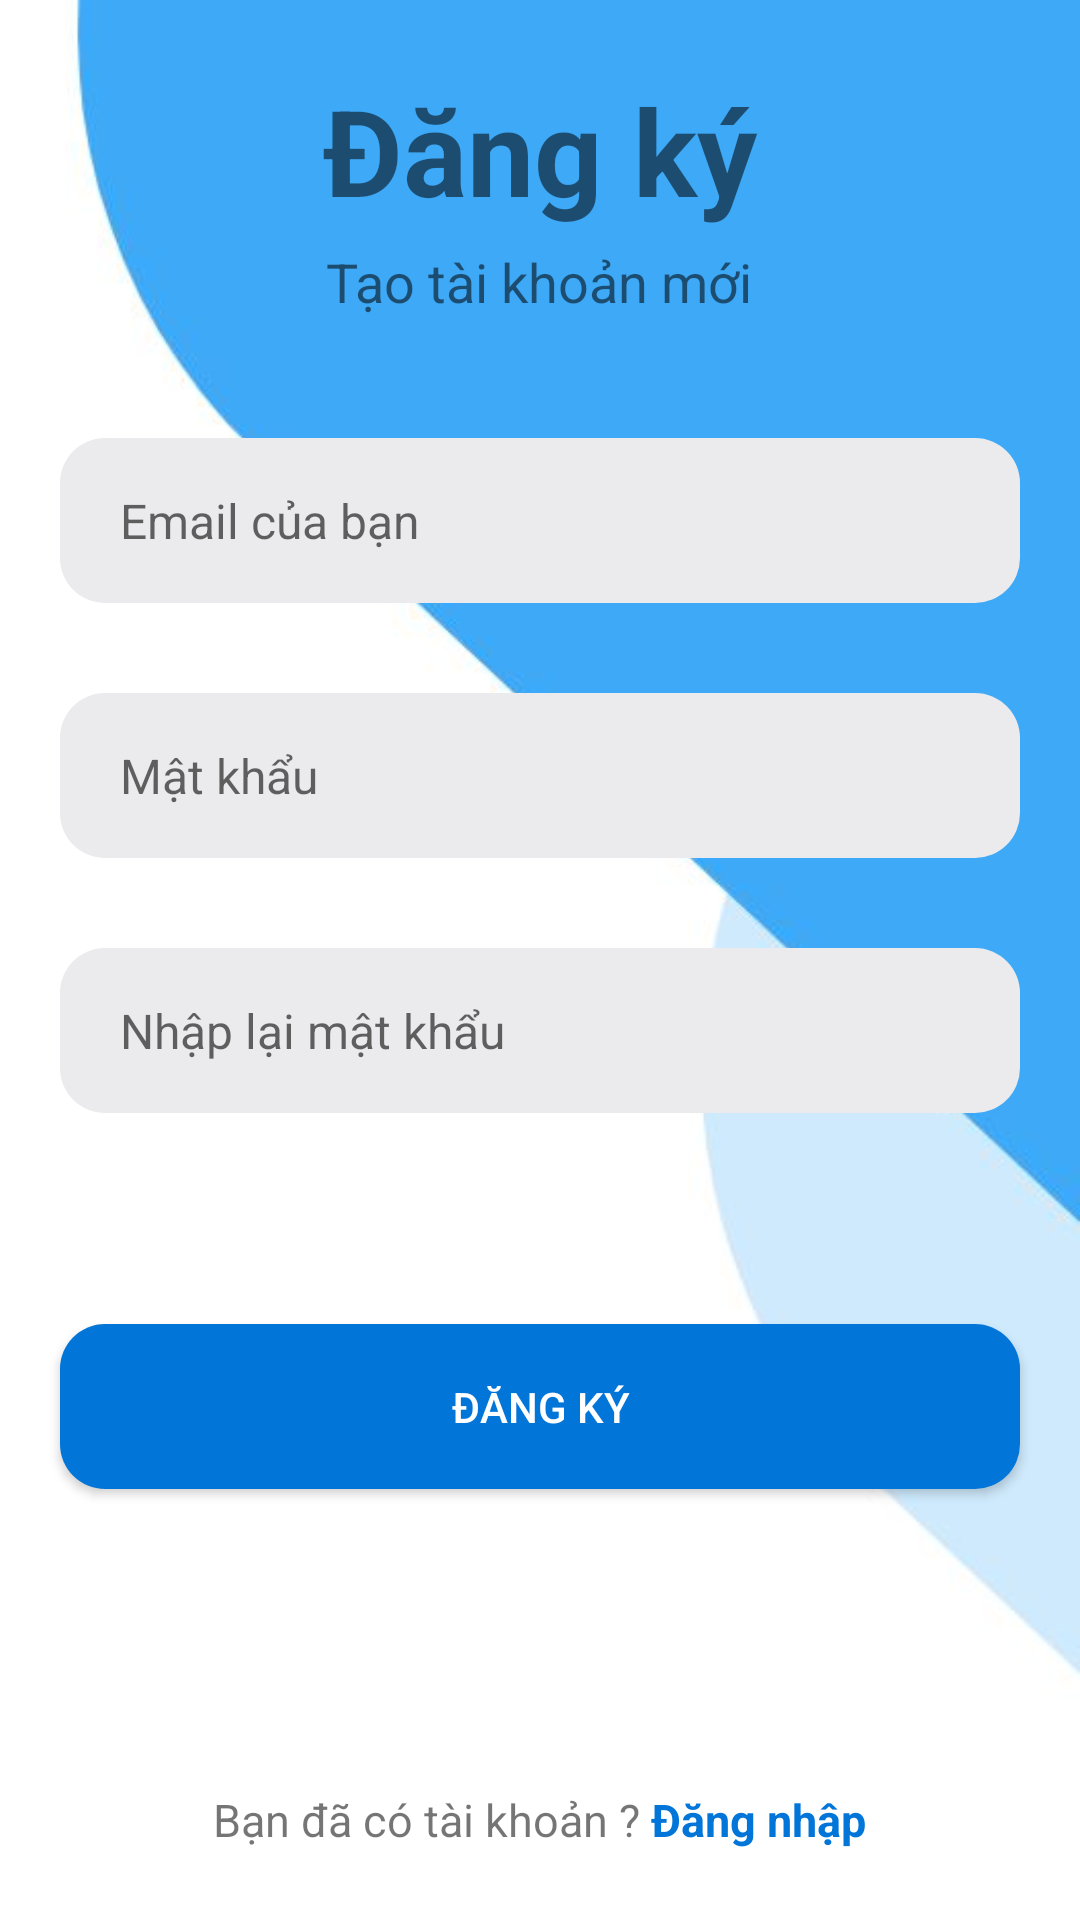

Android layout source for this screen:
<!-- AndroidManifest.xml: application theme Theme.AppCompat.Light.NoActionBar -->
<!-- res/layout/activity_register.xml -->
<?xml version="1.0" encoding="utf-8"?>
<LinearLayout xmlns:android="http://schemas.android.com/apk/res/android"
    xmlns:app="http://schemas.android.com/apk/res-auto"
    xmlns:tools="http://schemas.android.com/tools"
    android:layout_width="match_parent"
    android:layout_height="match_parent"
    tools:context=".RegisterActivity"
    android:orientation="vertical"
    android:background="@drawable/back_login"
    android:gravity="center">
    <TextView
        android:layout_width="wrap_content"
        android:layout_height="wrap_content"
        android:layout_gravity="center"
        android:text="Đăng ký"
        android:textSize="40dp"
        android:textStyle="bold"
        />
    <TextView
        android:layout_width="wrap_content"
        android:layout_height="wrap_content"
        android:text="Tạo tài khoản mới"
        android:textSize="18dp"
        android:layout_gravity="center"
        android:layout_marginTop="5dp"
        />

    <EditText
        android:id="@+id/edtEmailRg"
        android:layout_width="match_parent"
        android:layout_height="55dp"
        android:layout_marginStart="20dp"
        android:layout_marginTop="40dp"
        android:layout_marginEnd="20dp"
        android:background="@drawable/round_back_dark_blue_15"
        android:hint="Email của bạn"
        android:inputType="text"
        android:maxLines="1"
        android:paddingStart="20dp"
        android:paddingEnd="20dp"
        android:textSize="16sp" />
    <RelativeLayout
        android:layout_width="match_parent"
        android:layout_height="55dp"
        android:layout_marginStart="20dp"
        android:layout_marginTop="30dp"
        android:layout_marginEnd="20dp"
        >
        <EditText
            android:id="@+id/edtPasswordRg"
            android:layout_width="match_parent"
            android:layout_height="match_parent"
            android:background="@drawable/round_back_dark_blue_15"
            android:hint="Mật khẩu"
            android:inputType="textPassword"
            android:maxLines="1"
            android:paddingStart="20dp"
            android:paddingEnd="20dp"
            android:textSize="16sp" />
        <ImageView
            android:id="@+id/btnViewPassRg"
            android:layout_width="40dp"
            android:layout_height="40dp"
            android:layout_alignParentEnd="true"
            android:layout_centerVertical="true"
            android:padding="10dp"
            android:adjustViewBounds="true"
            android:layout_marginEnd="20dp"
            android:src="@drawable/hide_password_icon"
            />
    </RelativeLayout>
    <RelativeLayout
        android:layout_width="match_parent"
        android:layout_height="55dp"
        android:layout_marginStart="20dp"
        android:layout_marginTop="30dp"
        android:layout_marginEnd="20dp"
        >
        <EditText
            android:id="@+id/edtConPassword"
            android:layout_width="match_parent"
            android:layout_height="match_parent"
            android:background="@drawable/round_back_dark_blue_15"
            android:hint="Nhập lại mật khẩu"
            android:inputType="textPassword"
            android:maxLines="1"
            android:paddingStart="20dp"
            android:paddingEnd="20dp"
            android:textSize="16sp" />
        <ImageView
            android:id="@+id/btnViewConPass"
            android:layout_width="40dp"
            android:layout_height="40dp"
            android:layout_alignParentEnd="true"
            android:layout_centerVertical="true"
            android:padding="10dp"
            android:adjustViewBounds="true"
            android:layout_marginEnd="20dp"
            android:src="@drawable/hide_password_icon"
            />
    </RelativeLayout>
    <ProgressBar
        android:id="@+id/progressBarRg"
        android:layout_width="wrap_content"
        android:layout_height="wrap_content"
        android:visibility="gone"/>
    <TextView
        android:id="@+id/txtInformRegister"
        android:layout_width="match_parent"
        android:layout_height="wrap_content"
        android:layout_marginTop="20dp"
        android:layout_marginLeft="20dp"
        android:layout_marginRight="20dp"
        android:textColor="@color/danger"
        android:text=""
        android:textSize="15dp"
        android:gravity="center"/>
    <androidx.appcompat.widget.AppCompatButton
        android:id="@+id/btnSignUp"
        android:layout_width="match_parent"
        android:layout_height="55dp"
        android:layout_marginStart="20dp"
        android:layout_marginTop="30dp"
        android:layout_marginEnd="20dp"
        android:text="Đăng ký"
        android:background="@drawable/round_back_primary_15"
        android:textColor="#fff"
        />
    <LinearLayout
        android:layout_marginTop="100dp"
        android:layout_width="match_parent"
        android:layout_height="wrap_content"
        android:orientation="horizontal"
        android:gravity="center">
        <TextView
            android:layout_width="wrap_content"
            android:layout_height="wrap_content"
            android:text="Bạn đã có tài khoản ? "
            android:textSize="15dp"/>
        <TextView
            android:id="@+id/btnDirectSignIn"
            android:layout_width="wrap_content"
            android:layout_height="wrap_content"
            android:text="Đăng nhập"
            android:textSize="15dp"
            android:textStyle="bold"
            android:textColor="@color/primary"
            />
    </LinearLayout>
</LinearLayout>
<!-- resources referenced by this layout -->
<resources>
  <color name="danger">#d9534f</color>
  <color name="primary">#0275d8</color>
  <!-- drawable back_login: jpg bitmap (drawable, 13694 bytes) -->
  <!-- drawable round_back_dark_blue_15 (drawable) -->
  <?xml version="1.0" encoding="utf-8"?>
  <shape xmlns:android="http://schemas.android.com/apk/res/android"
      android:shape="rectangle">
      <solid android:color="#ebebed"/>
      <corners android:radius="15dp"/>
  </shape>
  <!-- drawable round_back_primary_15 (drawable) -->
  <?xml version="1.0" encoding="utf-8"?>
  <shape xmlns:android="http://schemas.android.com/apk/res/android"
      android:shape="rectangle">
      <solid android:color="#0275d8"/>
      <corners android:radius="15dp"/>
  </shape>
</resources>
